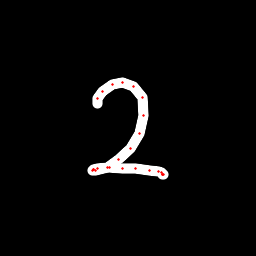

Values plotted in this chart, from the file beside it:
x, y, hover, eod
97.65, 103.6, 0.0, 0.0
97.19, 98.13, 0.0, 0.0
103, 91.13, 0.0, 0.0
112.3, 84.88, 0.0, 0.0
122.5, 82.01, 0.0, 0.0
133.7, 86.03, 0.0, 0.0
142.5, 97.93, 0.0, 0.0
143.6, 115.5, 0.0, 0.0
139, 133.2, 0.0, 0.0
130, 148.1, 0.0, 0.0
118.8, 159.3, 0.0, 0.0
107.1, 167.1, 0.0, 0.0
95.74, 170.4, 0.0, 0.0
92.9, 170.2, 0.0, 0.0
93.07, 169.8, 0.0, 0.0
93.71, 169.5, 0.0, 0.0
97.94, 168.4, 0.0, 0.0
109.3, 167.5, 0.0, 0.0
122.3, 168.1, 0.0, 0.0
135.8, 168.9, 0.0, 0.0
149.7, 170.2, 0.0, 0.0
158, 171.7, 0.0, 0.0
161.9, 172.7, 0.0, 0.0
163.2, 174.1, 0.0, 0.0
162.8, 174.2, 0.0, 0.0
162.3, 174.5, 0.0, 1.0
